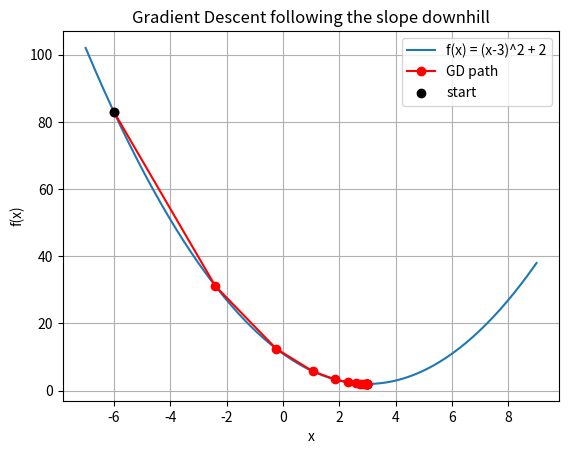

Python code for this plot:
"""
Gradient Descent demo on f(x) = (x - 3)^2 + 2
Visualizes gradient descent following the slope downhill to the minimum.
"""
import numpy as np
import matplotlib.pyplot as plt

np.random.seed(42)

f = lambda x: (x - 3) ** 2 + 2
grad_f = lambda x: 2 * (x - 3)

x = -6.0          # starting point
lr = 0.2          # learning rate
history = [x]

for step in range(20):
    x = x - lr * grad_f(x)
    history.append(x)

xs = np.linspace(-7, 9, 200)
plt.plot(xs, f(xs), label='f(x) = (x-3)^2 + 2')
plt.plot(history, [f(v) for v in history], 'o-', color='red', label='GD path')
plt.scatter([history[0]], [f(history[0])], color='black', zorder=5, label='start')
plt.xlabel('x'); plt.ylabel('f(x)'); plt.title('Gradient Descent following the slope downhill')
plt.legend(); plt.grid(True); plt.show()

print(f'Start x = {history[0]:.3f} -> after 20 steps x = {history[-1]:.3f} (true minimum x=3)')
